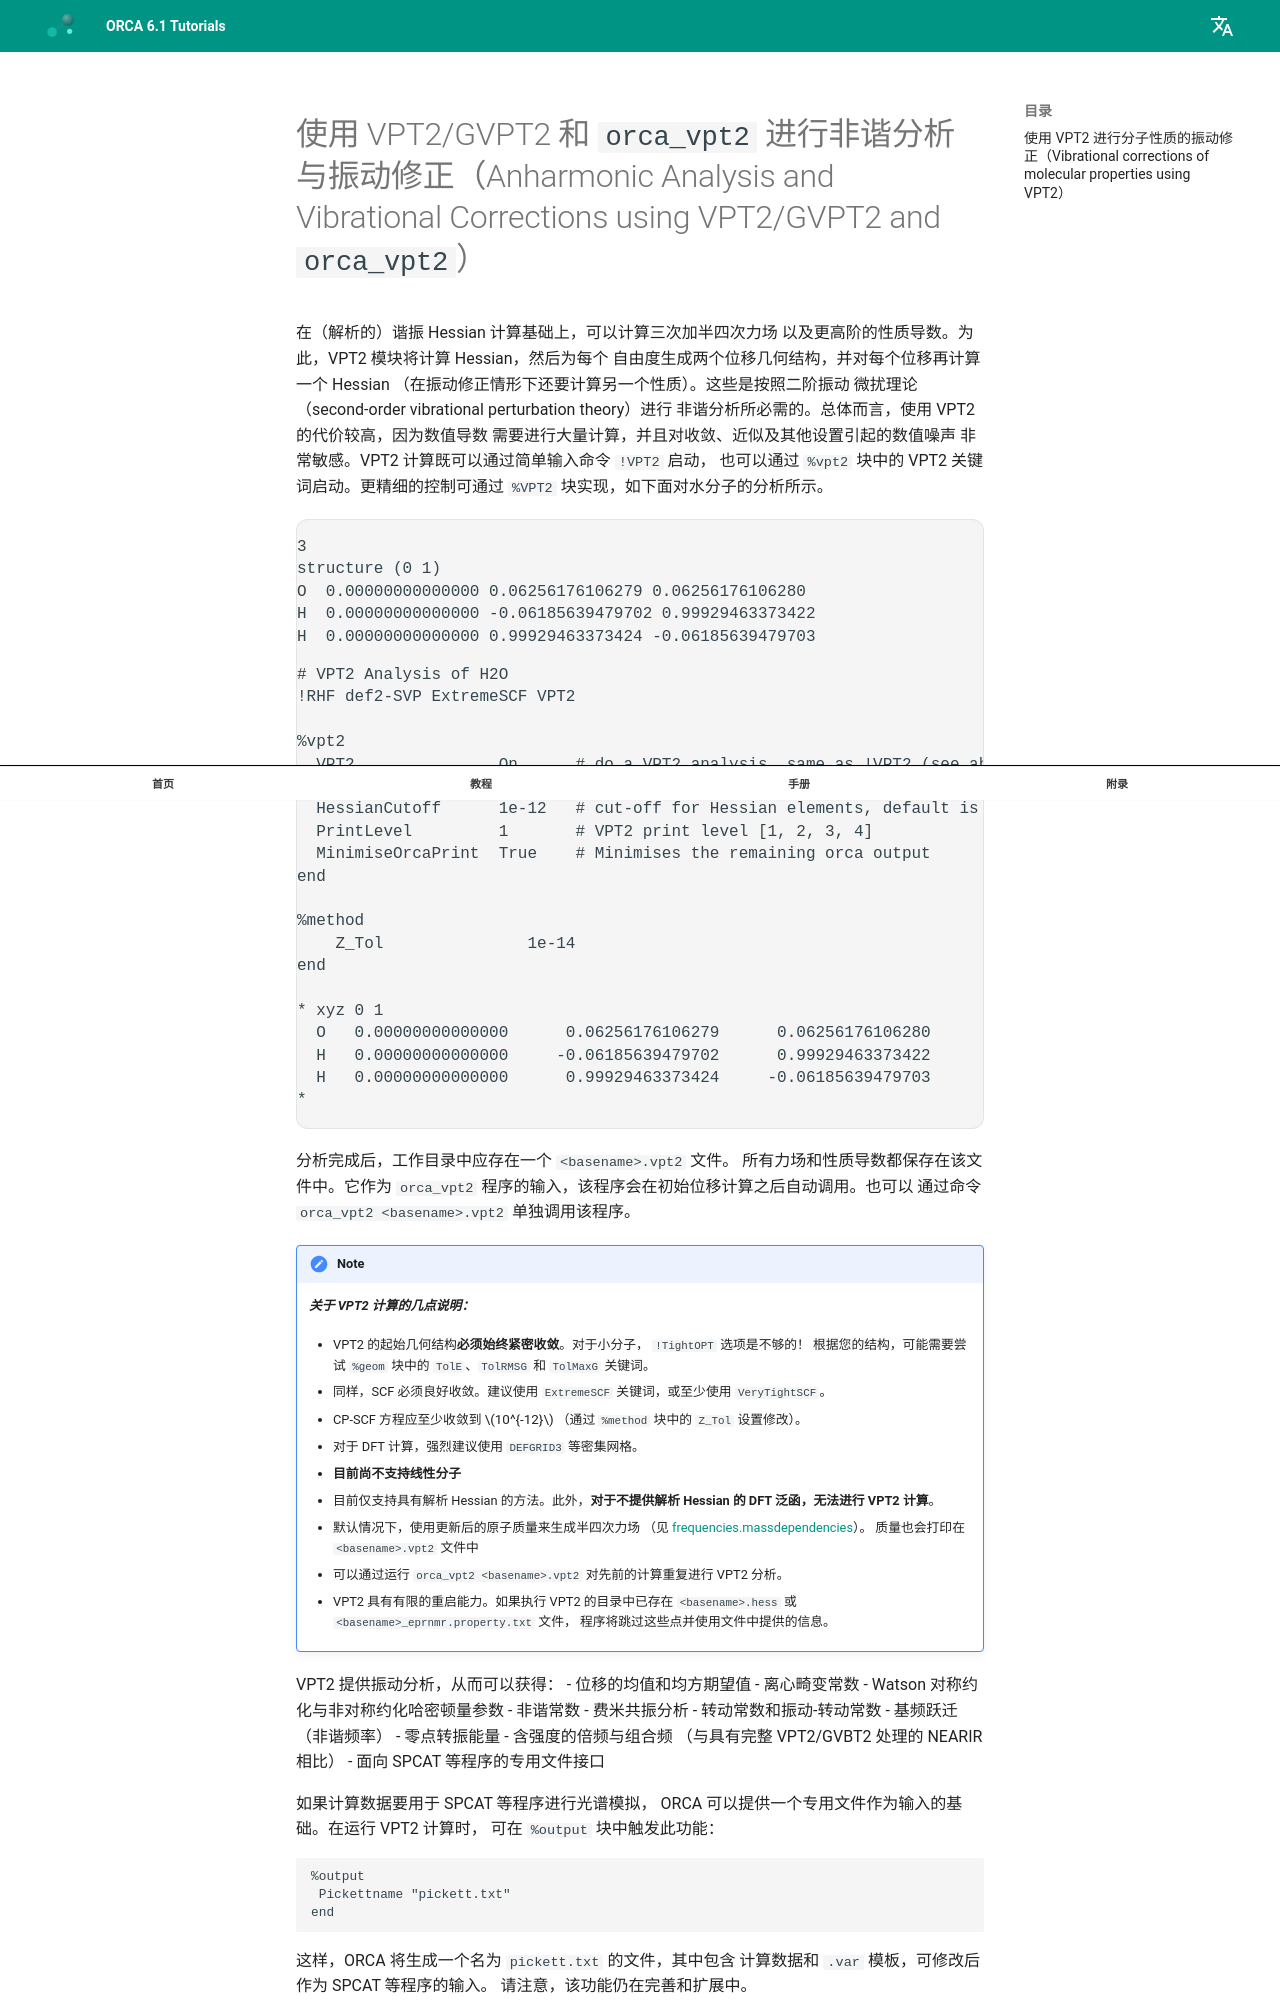

repository: wxyhgk/orca-docs · page: zh/manual/contents/spectroscopyproperties/vpt2/index.html · generator: mkdocs



<a id="sec:spectroscopyproperties.vpt2"></a>
# 使用 VPT2/GVPT2 和 `orca_vpt2` 进行非谐分析与振动修正（Anharmonic Analysis and Vibrational Corrections using VPT2/GVPT2 and `orca_vpt2`）

在（解析的）谐振 Hessian 计算基础上，可以计算三次加半四次力场
以及更高阶的性质导数。为此，VPT2 模块将计算 Hessian，然后为每个
自由度生成两个位移几何结构，并对每个位移再计算一个 Hessian
（在振动修正情形下还要计算另一个性质）。这些是按照二阶振动
微扰理论（second-order vibrational perturbation theory）进行
非谐分析所必需的。总体而言，使用 VPT2 的代价较高，因为数值导数
需要进行大量计算，并且对收敛、近似及其他设置引起的数值噪声
非常敏感。VPT2 计算既可以通过简单输入命令 `!VPT2` 启动，
也可以通过 `%vpt2` 块中的 VPT2 关键词启动。更精细的控制可通过
`%VPT2` 块实现，如下面对水分子的分析所示。

```mol
title: structure 1
theme: chem311
height: 320px
representation: ball-stick
--- xyz ---
3
structure (0 1)
O  0.00000000000000 0.06256176106279 0.06256176106280
H  0.00000000000000 -0.06185639479702 0.99929463373422
H  0.00000000000000 0.99929463373424 -0.06185639479703
--- input ---
# VPT2 Analysis of H2O
!RHF def2-SVP ExtremeSCF VPT2

%vpt2
  VPT2               On      # do a VPT2 analysis, same as !VPT2 (see above)
  AnharmDisp         0.05    # anharmonic displacement factor, default is 0.05
  HessianCutoff      1e-12   # cut-off for Hessian elements, default is 1e-10
  PrintLevel         1       # VPT2 print level [1, 2, 3, 4]
  MinimiseOrcaPrint  True    # Minimises the remaining orca output
end

%method
    Z_Tol               1e-14
end

* xyz 0 1
  O   0.00000000000000      0.06256176106279      0.06256176106280
  H   0.00000000000000     -0.06185639479702      0.99929463373422
  H   0.00000000000000      0.99929463373424     -0.06185639479703
*
```

分析完成后，工作目录中应存在一个 `<basename>.vpt2` 文件。
所有力场和性质导数都保存在该文件中。它作为 `orca_vpt2`
程序的输入，该程序会在初始位移计算之后自动调用。也可以
通过命令 `orca_vpt2 <basename>.vpt2` 单独调用该程序。

!!! note
    ***关于 VPT2 计算的几点说明：***

    -   VPT2 的起始几何结构**必须始终紧密收敛**。对于小分子，
        `!TightOPT` 选项是不够的！
        根据您的结构，可能需要尝试 `%geom` 块中的
        `TolE`、`TolRMSG` 和 `TolMaxG` 关键词。

    -   同样，SCF 必须良好收敛。建议使用
        `ExtremeSCF` 关键词，或至少使用 `VeryTightSCF`。

    -   CP-SCF 方程应至少收敛到 $10^{-12}$
        （通过 `%method` 块中的 `Z_Tol` 设置修改）。

    -   对于 DFT 计算，强烈建议使用 `DEFGRID3` 等密集网格。

    -   **目前尚不支持线性分子**

    -   目前仅支持具有解析 Hessian 的方法。此外，**对于不提供解析
        Hessian 的 DFT 泛函，无法进行 VPT2 计算**。

    -   默认情况下，使用更新后的原子质量来生成半四次力场
        （见 [frequencies.massdependencies](#sec:structurereactivity.frequencies.massdependencies)）。
        质量也会打印在 `<basename>.vpt2` 文件中

    -   可以通过运行 `orca_vpt2 <basename>.vpt2`
        对先前的计算重复进行 VPT2 分析。

    -   VPT2 具有有限的重启能力。如果执行 VPT2 的目录中已存在
        `<basename>.hess` 或 `<basename>_eprnmr.property.txt` 文件，
        程序将跳过这些点并使用文件中提供的信息。
